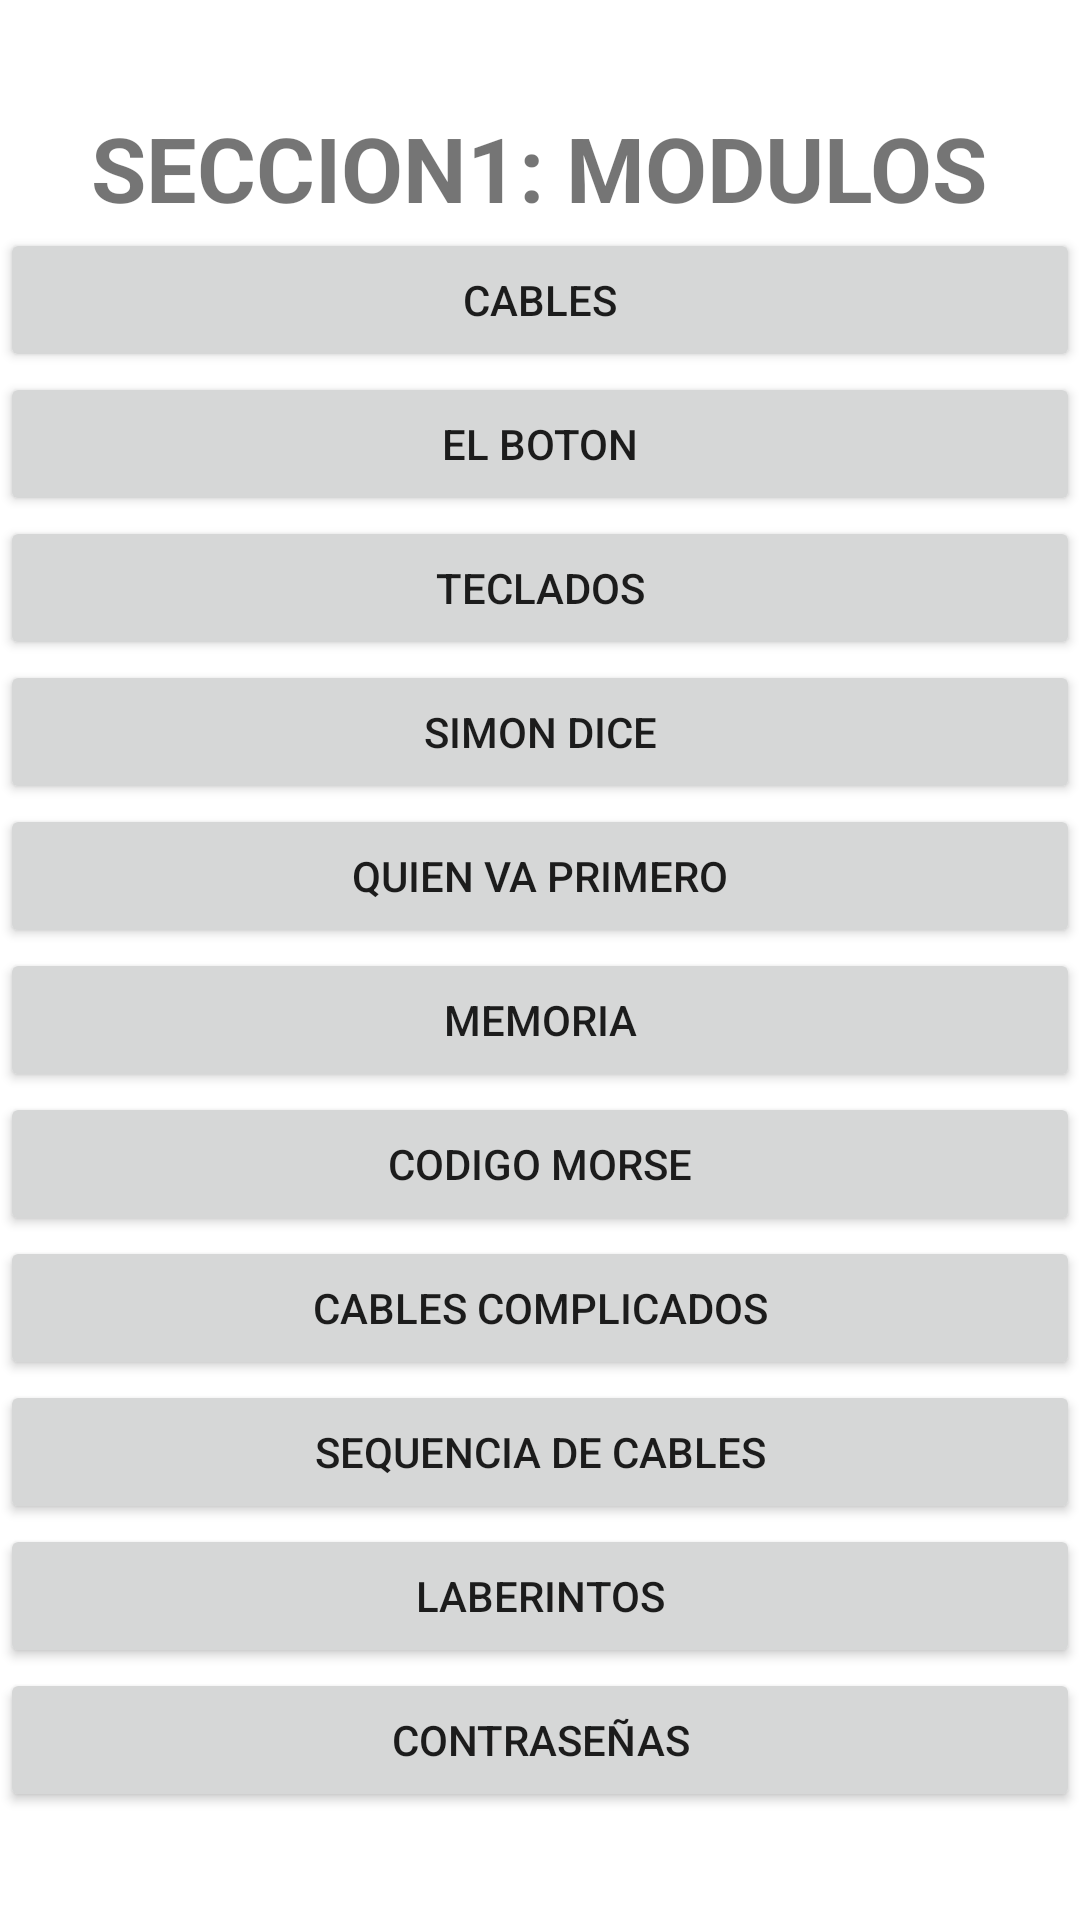

Reconstruct the res/layout file that produces this screen, plus the resources it refers to.
<!-- AndroidManifest.xml: application theme Theme.AppManualBomba -->
<!-- res/layout/activity_main.xml -->
<?xml version="1.0" encoding="utf-8"?>
<LinearLayout xmlns:android="http://schemas.android.com/apk/res/android"
    xmlns:app="http://schemas.android.com/apk/res-auto"
    xmlns:tools="http://schemas.android.com/tools"
    android:layout_width="match_parent"
    android:layout_height="wrap_content"
    android:orientation="vertical"
    tools:context=".MainActivity"
    android:gravity="center">


    <TextView
        android:id="@+id/textView"
        android:layout_width="wrap_content"
        android:layout_height="wrap_content"
        android:text="SECCION1: MODULOS"
        android:textStyle="bold"
        android:textSize="30dp"/>

    <Button
        android:id="@+id/btnCables"
        android:layout_width="match_parent"
        android:layout_height="wrap_content"
        android:text="CABLES" />

    <Button
        android:id="@+id/btnBoton"
        android:layout_width="match_parent"
        android:layout_height="wrap_content"
        android:text="EL BOTON" />

    <Button
        android:id="@+id/btnTeclados"
        android:layout_width="match_parent"
        android:layout_height="wrap_content"
        android:text="TECLADOS" />

    <Button
        android:id="@+id/btnSimon"
        android:layout_width="match_parent"
        android:layout_height="wrap_content"
        android:text="SIMON DICE" />

    <Button
        android:id="@+id/btnPrimero"
        android:layout_width="match_parent"
        android:layout_height="wrap_content"
        android:text="QUIEN VA PRIMERO" />

    <Button
        android:id="@+id/btnMemoria"
        android:layout_width="match_parent"
        android:layout_height="wrap_content"
        android:text="MEMORIA" />

    <Button
        android:id="@+id/btnMorse"
        android:layout_width="match_parent"
        android:layout_height="wrap_content"
        android:text="CODIGO MORSE" />
    <Button
        android:id="@+id/btnComplicados"
        android:layout_width="match_parent"
        android:layout_height="wrap_content"
        android:text="CABLES COMPLICADOS" />

    <Button
        android:id="@+id/btnSequencia"
        android:layout_width="match_parent"
        android:layout_height="wrap_content"
        android:text="SEQUENCIA DE CABLES" />

    <Button
        android:id="@+id/btnLaberintos"
        android:layout_width="match_parent"
        android:layout_height="wrap_content"
        android:text="LABERINTOS" />
    <Button
        android:id="@+id/btnContraseñas"
        android:layout_width="match_parent"
        android:layout_height="wrap_content"
        android:text="CONTRASEÑAS" />


</LinearLayout>
<!-- resources referenced by this layout -->
<resources>
  <style name="Theme.AppManualBomba" parent="Theme.MaterialComponents.DayNight.DarkActionBar">
          
          <item name="colorPrimary">@color/purple_500</item>
          <item name="colorPrimaryVariant">@color/purple_700</item>
          <item name="colorOnPrimary">@color/white</item>
          
          <item name="colorSecondary">@color/teal_200</item>
          <item name="colorSecondaryVariant">@color/teal_700</item>
          <item name="colorOnSecondary">@color/black</item>
          
          <item name="android:statusBarColor">?attr/colorPrimaryVariant</item>
          
      </style>
  <!-- not gathered from this repository: default colours our renderer supplied (Android Studio template values) -->
  <color name="purple_500">#FF6200EE</color>
  <color name="purple_700">#FF3700B3</color>
  <color name="teal_200">#FF03DAC5</color>
  <color name="teal_700">#FF018786</color>
  <color name="black">#FF000000</color>
  <color name="white">#FFFFFFFF</color>
</resources>
